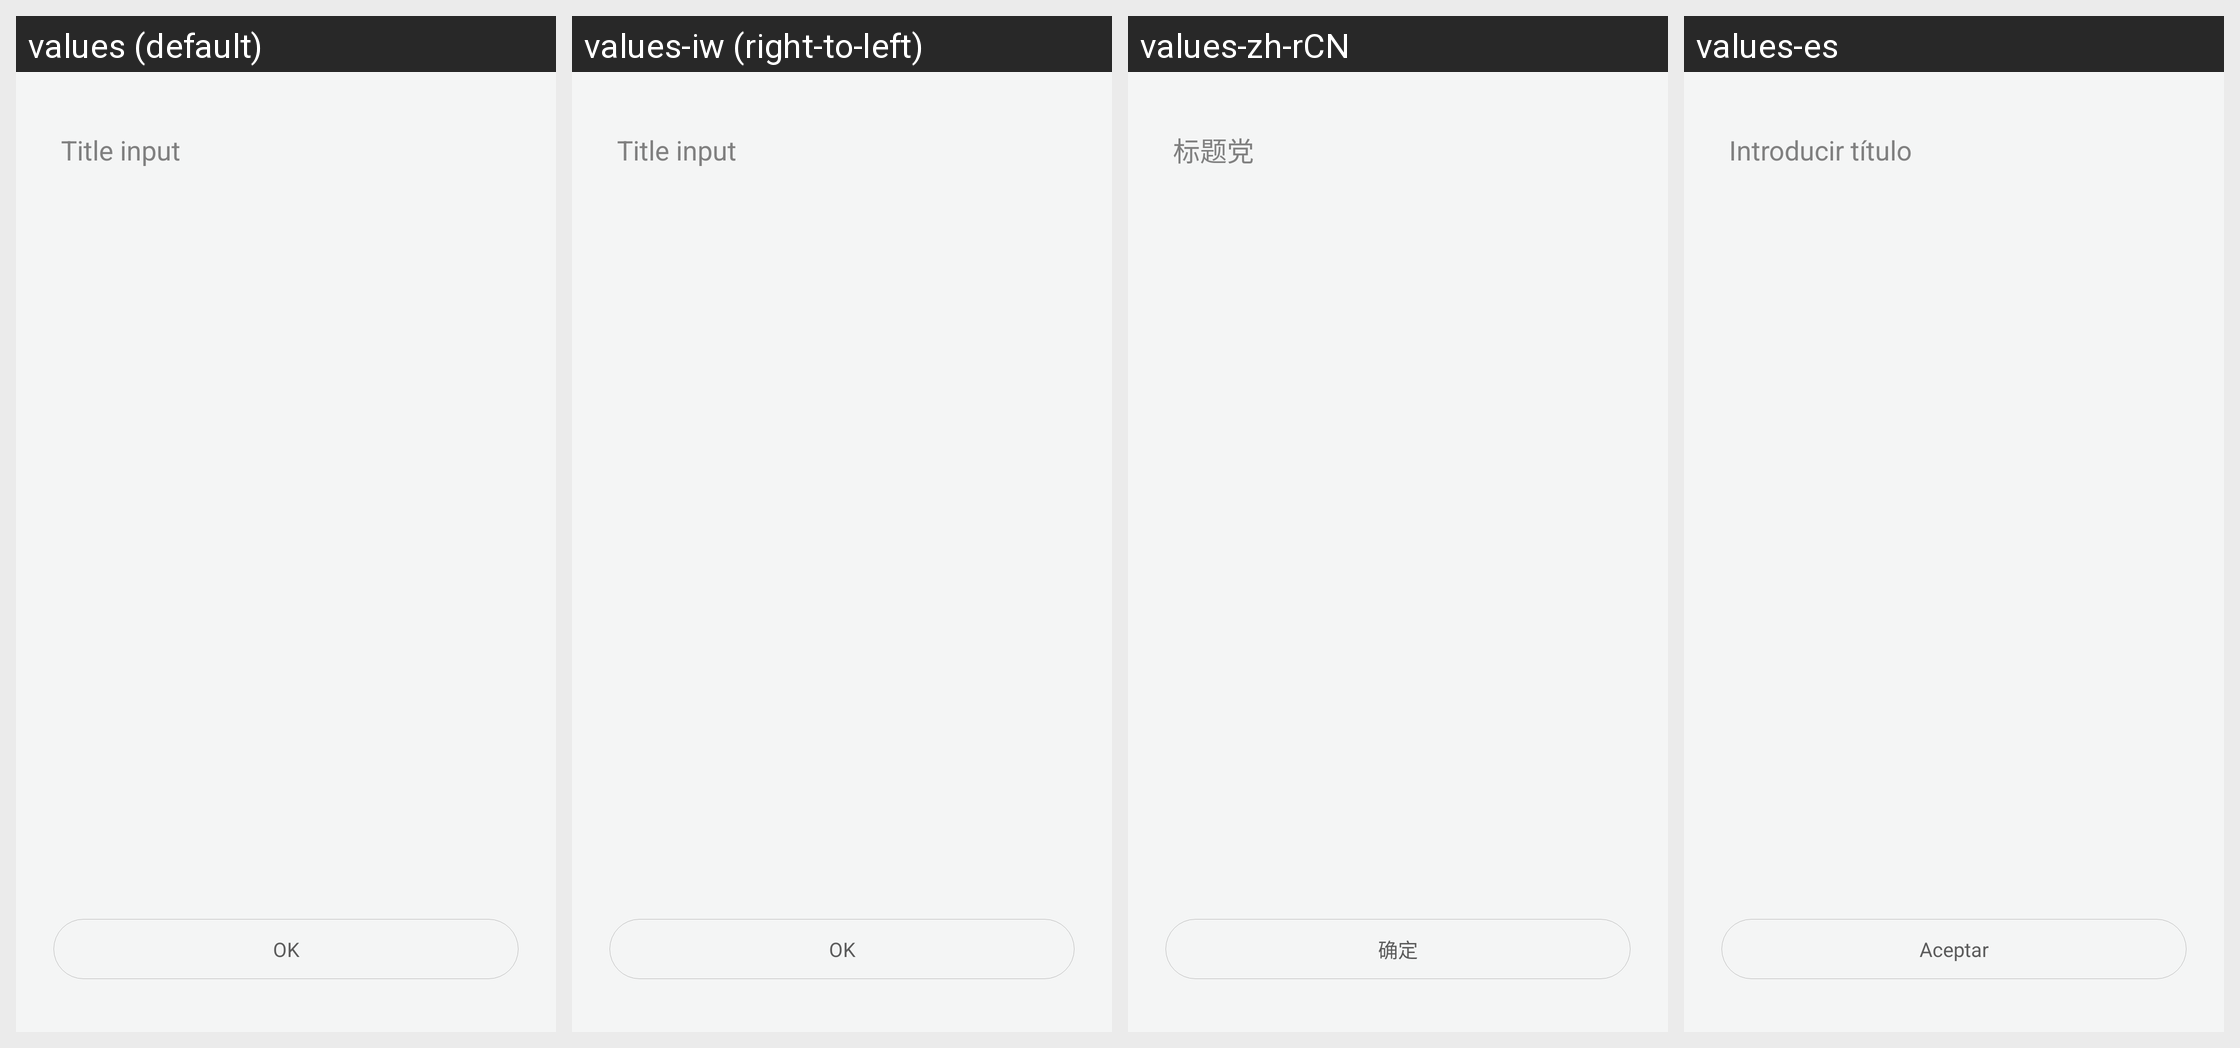

Strings drawn on this Android screen and how each of the app's shown locales translates them:
Android screen res/layout/fragment_running_label_input.xml rendered under 4 locales, left to right: values (default), values-iw (right-to-left), values-zh-rCN, values-es. Device: Nexus 5 (rendered at 1080×1920; each locale shown at half size, 540×960, under a caption strip naming it); theme AppTheme.
Other locales in the repository, not shown: values-bn-rIN, values-de, values-fi, values-fr, values-hi, values-in, values-it, values-kn-rIN, values-ko, values-ml-rIN, values-ms-rMY, values-nl, values-pl, values-pt, values-pt-rBR, values-ro, values-ru, values-ta-rIN, values-te-rIN, values-th, values-tr, values-vi, values-zh, values-zh-rHK, values-zh-rTW.
Strings drawn on this screen, with the default value and each locale's value (text and hints the layout hard-codes, and strings that could not be matched under every locale, appear in the picture but are not listed):

running_label_hint
  values: Title input
  values-iw: Title input  [not translated; the default value is used]
  values-zh-rCN: 标题党
  values-es: Introducir título

running_confirm
  values: OK
  values-iw: OK  [not translated; the default value is used]
  values-zh-rCN: 确定
  values-es: Aceptar
